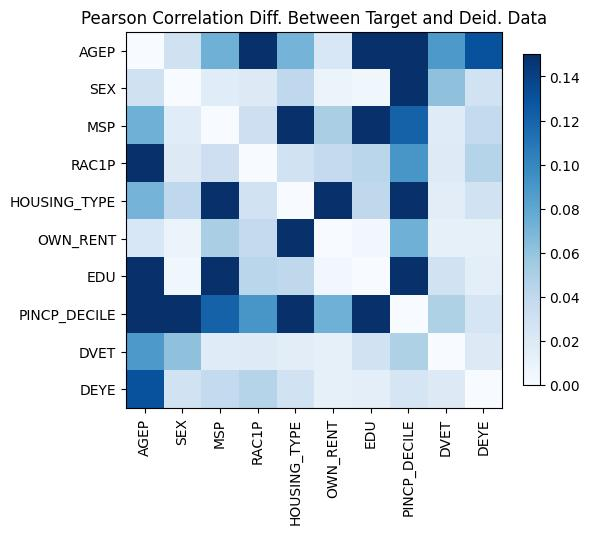

The data file committed next to this chart (first rows):
, AGEP, SEX, MSP, RAC1P, HOUSING_TYPE, OWN_RENT, EDU, PINCP_DECILE, DVET, DEYE
AGEP, 0.0, -0.02946, -0.07362, 0.1748, 0.071, 0.02318, -0.4796, -0.4969, -0.08901, 0.131
SEX, -0.02946, -1.7430501486614958e-14, -0.01706, 0.01899, -0.04043, 0.00913, -0.005294, 0.1597, 0.06183, 0.02842
MSP, -0.07362, -0.01706, -1.5987211554602254e-14, 0.0319, -0.3326, 0.0509, -0.2252, -0.121, 0.0179, 0.03836
RAC1P, 0.1748, 0.01899, 0.0319, -1.4210854715202004e-14, -0.0288, -0.0378, 0.04325, 0.09027, 0.01841, -0.04502
HOUSING_TYPE, 0.071, -0.04043, -0.3326, -0.0288, -1.8762769116165146e-14, 0.5774, 0.04082, 0.1786, 0.01572, 0.02912
OWN_RENT, 0.02318, 0.00913, 0.0509, -0.0378, 0.5774, -9.658940314238862e-15, -0.004656, -0.07381, -0.01265, -0.01232
EDU, -0.4796, -0.005294, -0.2252, 0.04325, 0.04082, -0.004656, -1.4432899320127035e-15, -0.6865, -0.02891, -0.01478
PINCP_DECILE, -0.4969, 0.1597, -0.121, 0.09027, 0.1786, -0.07381, -0.6865, -7.771561172376096e-16, -0.04833, -0.02462
DVET, -0.08901, 0.06183, 0.0179, 0.01841, 0.01572, -0.01265, -0.02891, -0.04833, 0.0, 0.01885
DEYE, 0.131, 0.02842, 0.03836, -0.04502, 0.02912, -0.01232, -0.01478, -0.02462, 0.01885, 1.176836406102666e-14
